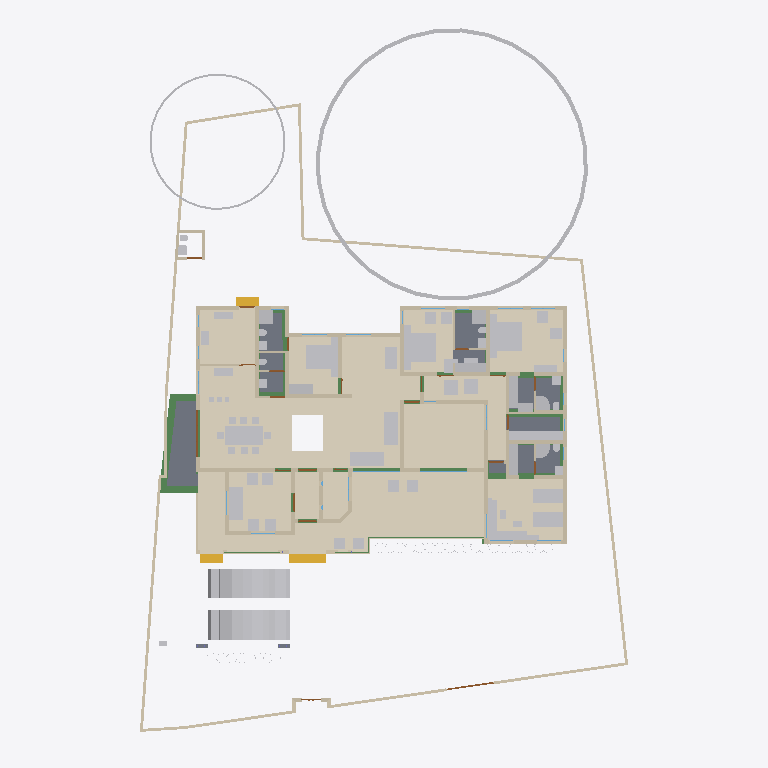
Plan cut of the same IFC building model at storey 'GF' (level 0.45 m, cut at 1.85 m), seen from above with north up, elements coloured by IFC class: 79 other elements (light grey), 61 walls (beige), 23 beams (green), 14 coverings (cream), 12 doors (brown), 8 slabs (grey), 3 stair flights (yellow), 2 windows (light blue). Cut surfaces are drawn darker.
Extent 30.9 m × 45.0 m × 17.1 m (x, y, z). Storeys (7): Footing at -0.87 m; 00 at 0.00 m; GF at 0.45 m; GF Lintel at 2.55 m; FF at 3.45 m; GF-E at 3.45 m; FFtop at 5.70 m. Elements (787): 267 IfcWall, 192 IfcBeam, 61 IfcFurniture, 45 IfcColumn, 30 IfcWindow, 29 IfcGeographicElement, 27 IfcDoor, 22 IfcSlab, 18 IfcSanitaryTerminal, 16 IfcCovering, 12 IfcElectricAppliance, 11 IfcEarthworksFill.

HEADER;
FILE_DESCRIPTION(('ViewDefinition[DesignTransferView]'),'2;1');
FILE_NAME('Sreekesh.ifc','2025-06-16T19:36:13+05:30',(),(),'IfcOpenShell 0.8.3-alpha250613','Bonsai 0.8.3-alpha250613-9b8357c','Nobody');
FILE_SCHEMA(('IFC4X3'));
ENDSEC;
DATA;
#1=IFCPROJECT('0aPvmvJuf5owphcfiKWAsN',$,'My Project',$,$,$,$,(#14,#26),#9);
#30=IFCSITE('3jTVXq97zE2OZTfzZH9iYT',$,'My Site',$,$,#53,$,$,$,$,$,$,$,$);
#211744=IFCSITE('2pH2ecD1v9bgK8psTEcl$_',$,'Site',$,$,#211760,#211754,$,$,$,$,$,$,$);
#36=IFCBUILDING('3Bt1MypEf4fuqFfshm9kTs',$,'My Building',$,$,#59,$,$,$,$,$,$);
#333137=IFCBUILDING('2u05Cn$TD6OPdaLJzvNsxO',$,'GFWall',$,$,#333157,$,$,$,$,$,$);
#339211=IFCBUILDING('002Xt49mzDahM74jmffgUi',$,'GF-P',$,$,#339231,$,$,$,$,$,$);
#42=IFCBUILDINGSTOREY('3Yt8GBe1vE1Byt_$JKaQnQ',$,'GF',$,$,#7313,$,$,$,$);
#8023=IFCBUILDINGSTOREY('3LNq90aff4Xhn4xfthWyFx',$,'00',$,$,#8039,$,$,$,$);
#71986=IFCBUILDINGSTOREY('1ZF$IMkzjA5efl8XVVA8ry',$,'FFtop',$,$,#72046,$,$,$,$);
#72129=IFCBUILDINGSTOREY('1Nt2vvvNTB5u0X$NIke4ti',$,'GF Lintel',$,$,#280967,$,$,$,$);
#83382=IFCBUILDINGSTOREY('2do7yjy$r1eOSN7_GxsK9f',$,'FF',$,$,#83409,$,$,$,$);
#301077=IFCBUILDINGSTOREY('1n3LFyF6X708Cvo1r86gbR',$,'Footing',$,$,#301097,$,$,$,$);
#340744=IFCBUILDINGSTOREY('0$aAKYJlj1sB8ELKRxTL7n',$,'GF-E',$,$,#340770,$,$,$,$);
#330851=IFCCOVERING('3kms8ObvT2A83v6EkiQCtZ',$,'Covering',$,$,#332110,#330862,$,$);
#345031=IFCCOVERING('3RPlCoLTXEkg2LQ5VmhLHT',$,'Covering',$,$,#345237,#345042,$,$);
#339298=IFCCOVERING('0RcNbxwC1BPO6vPsSe5hv0',$,'Covering',$,$,#339326,#339309,$,$);
#158109=IFCGEOGRAPHICELEMENT('1ICn9VC11DLu$jSeyjW6na',$,'GeographicElement',$,$,#159277,#158141,$,$);
#344009=IFCCOVERING('2wUE701ff3ZBcv_UhuFthK',$,'Covering',$,$,#344035,#344020,$,$);
#344036=IFCCOVERING('0d2zgKDdP8dwFGBu$GD38F',$,'Covering',$,$,#344995,#344047,$,$);
#343848=IFCCOVERING('0UuWKOFoDDYvmplRYi7h7d',$,'Covering',$,$,#343876,#343859,$,$);
#339327=IFCCOVERING('2gdKm_COPCGQt2$pqnEIyy',$,'Covering',$,$,#339363,#339338,$,$);
#146729=IFCVEHICLE('0zRPRsukT96P6cuFPGiKs1',$,'Vehicle',$,$,#189086,#146742,$,$);
#70155=IFCVEHICLE('3fs_92XJnE9xh12t4cEAUA',$,'Vehicle',$,$,#189081,#70187,$,$);
#330794=IFCSLAB('2m4RWmARb8ng3Ygm017ww6',$,'Slab',$,$,#332135,#330805,$,$);
#343931=IFCCOVERING('0kYX189Jf7CBGn9ceIdHnd',$,'Covering',$,$,#343981,#343942,$,$);
#343982=IFCCOVERING('3pEdpTjbjFLQ$oJNw_068r',$,'Covering',$,$,#344008,#343993,$,$);
#330623=IFCSLAB('2hl_cfSjf0sAYKs4IehkNU',$,'Slab',$,$,#330653,#330634,$,$);
#66022=IFCWALL('2FUeR5sFb9uwjJGdeVWABU',$,'Wall',$,$,#212658,#66028,$,$);
#343904=IFCCOVERING('2DZod39rv4RxPbk5$8U$JL',$,'Covering',$,$,#344990,#343915,$,$);
#343877=IFCCOVERING('3Wi1uDf0TEzBEG7DUo_LFE',$,'Covering',$,$,#343903,#343888,$,$);
#330566=IFCSLAB('1KV5e4N_LAjfJ$UL2nwl3p',$,'Slab',$,$,#332115,#330577,$,$);
#330504=IFCSLAB('03xIm3ukzAoQYSdD2H4JTp',$,'Slab',$,$,#330534,#330515,$,$);
#40270=IFCFURNITURE('1aP3zeWsL0ZQXEuRipuWXs',$,'Furniture',$,$,#355903,#40283,$,$);
#35081=IFCFURNITURE('24hcVyXrH4tf35GE4proyw',$,'Furniture',$,$,#355898,#35113,$,$);
#330654=IFCSLAB('0zeqns1fb6GQhZZBUNJUl9',$,'Slab',$,$,#332120,#330665,$,$);
#90359=IFCWALL('3p_Mlr$7n7WPwtZxEevqS4',$,'Wall',$,$,#333323,#90370,$,$);
#158156=IFCGEOGRAPHICELEMENT('2JlHSkVhjCZPlJyc1W8A6K',$,'GeographicElement',$,$,#159282,#158188,$,$);
#76812=IFCFURNITURE('0TjK6ZDxX03eSWHk61hTjB',$,'Furniture',$,$,#355958,#87231,$,$);
#65997=IFCWALL('1DC2$ngnnDR8Q9h6mAR0js',$,'Wall',$,$,#345521,#66003,$,$);
#330680=IFCSLAB('2fqwCXX4D8Vwt6ELtzQYwL',$,'Slab',$,$,#332125,#330691,$,$);
#285749=IFCWALL('23M4dZECv7RPP4RWKkyrhY',$,'Wall.082',$,$,#286025,#285760,$,$);
#222195=IFCWALL('2ixJvC9dH599amejUM2w6G',$,'Wall',$,$,#293165,#222215,$,$);
#356144=IFCCOVERING('1zMDy9b99F78g0pPFmqkhi',$,'Covering',$,$,#356212,#356160,$,$);
#338796=IFCFURNITURE('36fJsTb99Eyh2vWH1pKTwS',$,'Furniture',$,$,#353340,#338805,$,$);
#3067=IFCWALL('3GZ$skLXf6OgGR8mfLciD_',$,'Wall',$,$,#333298,#3073,$,$);
#3520=IFCWALL('1kfIyPN_b4JPSDED46DDvv',$,'Wall',$,$,#333253,#3526,$,$);
#332270=IFCBEAM('2xaS$r06b4vf3tMS9n7DUs',$,'Beam',$,$,#332397,#332289,$,$);
#209390=IFCFURNITURE('1qta$LkA5AceF3Xp8O0QAN',$,'Furniture',$,$,#356023,#209402,$,$);
#33203=IFCFURNITURE('17qZxJfnjAUwxgeyWuttn3',$,'Furniture',$,$,#355913,#33235,$,$);
#33248=IFCFURNITURE('2bin7WsULDjPeLfYKRFVAv',$,'Furniture',$,$,#355918,#33261,$,$);
#119695=IFCFURNITURE('0QVhsRe3v2xh1mazg7g3pY',$,'Furniture',$,$,#355923,#119726,$,$);
#40437=IFCFURNITURE('0T3ErBLYfCbANjLJsek21j',$,'Furniture.012',$,$,#355938,#40450,$,$);
#40382=IFCFURNITURE('3pKgwG2ITCbQ1PcX8XbhFK',$,'Furniture',$,$,#355908,#40414,$,$);
#322593=IFCBEAM('0JThVjgLz2c8tnzX3fx6cE',$,'Beam',$,$,#323689,#322604,$,$);
#2872=IFCWALL('0VICnwrYLCM9IhHcjSiD9g',$,'Wall',$,$,#333268,#2879,$,$);
#18348=IFCWALL('1c7n2BYDr8yh53xvaRXxqS',$,'Wall',$,$,#333238,#18359,$,$);
#226167=IFCWALL('1JVywoPUH41xuuLQv_Mf23',$,'Wall.082',$,$,#226244,#226178,$,$);
#345472=IFCWALL('0yhntx_XHBtOwqFxJIUy0e',$,'Wall.082',$,$,#345566,#345483,$,$);
#356399=IFCCOVERING('2Adp7p7Vr1eu_pEkAkRGdd',$,'Covering',$,$,#356451,#356433,$,$);
#2959=IFCWALL('3OEI3BHmD4XPtrMwXvI884',$,'Wall',$,$,#333218,#2970,$,$);
#41614=IFCSTAIRFLIGHT('3mjK21MVj5Wxp88atmNL9l',$,'StairFlight',$,$,#143920,#41646,$,2,1,0.150000005960464,0.25,.STRAIGHT.);
#65947=IFCWALL('08s$eE7qfC1vtHJbeTdsNK',$,'Wall',$,$,#211965,#65953,$,$);
#4009=IFCWALL('2lHSG51rHEfeNsY_Rnf304',$,'Wall',$,$,#333173,#4020,$,$);
#286840=IFCFURNITURE('2gS_n6rBD4phTUvATNAFvz',$,'Furniture',$,$,#356123,#286851,$,$);
#286754=IFCFURNITURE('0CTrKXjzT4nwS33fIVpOOp',$,'Furniture',$,$,#356128,#286765,$,$);
#110356=IFCWALL('3Jc2L501zCIf2lBfrewdbK',$,'Wall',$,$,#292962,#110367,$,$);
#65878=IFCWALL('1RxXXtAKb3$uqm3spal5Ab',$,'Wall.049',$,$,#212025,#65884,$,$);
#18042=IFCWALL('3bhXUDB39FaPZW_NASdZlT',$,'Wall',$,$,#333503,#18053,$,$);
#73976=IFCFURNITURE('0_rDbuDo58VxsMmqMXWGXl',$,'Furniture',$,$,#355953,#73989,$,$);
#51281=IFCFURNITURE('055N_$xmX9ZQbc0CYFtvE3',$,'Furniture',$,$,#355943,#73671,$,$);
#51371=IFCFURNITURE('0yYwZAg3jFQvkxBxQ0MGp1',$,'Furniture',$,$,#355948,#73713,$,$);
#18016=IFCWALL('2qNYwIywzDnw0eOADeB3_0',$,'Wall',$,$,#333363,#18027,$,$);
#18672=IFCWALL('0s5YaOi8jF58ocUKtzFB68',$,'Wall',$,$,#333183,#18683,$,$);
#18525=IFCWALL('2nl9frQ2v9fwHEG6jroVG1',$,'Wall',$,$,#333413,#18536,$,$);
#3151=IFCWALL('2frHB1bR9FtP23RXamn7Ko',$,'Wall',$,$,#333488,#3162,$,$);
#18392=IFCWALL('2Hkjxieqv1Fue5ySQ6NeWL',$,'Wall',$,$,#333293,#18403,$,$);
#18588=IFCWALL('0dH3P3qYrCC8jvNsEw9m9T',$,'Wall',$,$,#333478,#18599,$,$);
#18646=IFCWALL('20GHUXbGDFDBHE5XphavUy',$,'Wall',$,$,#333423,#18657,$,$);
#18194=IFCWALL('1AbV9w0nLBfPekv$ii5eki',$,'Wall',$,$,#333348,#18205,$,$);
#356323=IFCCOVERING('0Kr30ECcLEcfNCKSKvTgbF',$,'Covering',$,$,#356393,#356375,$,$);
#327920=IFCBEAM('1u9voof95Cp8BkjJqPE6_U',$,'Beam',$,$,#332415,#327939,$,$);
#4130=IFCWALL('1AvIXg7ED1P9NhJbZDV_E1',$,'Wall',$,$,#333378,#4141,$,$);
#78352=IFCFURNITURE('3keQdM9i5FJ9JBwmsM_Qg3',$,'Furniture',$,$,#355933,#286314,$,$);
#322340=IFCBEAM('3$k90v2JXBwOG_BKNDj5UO',$,'Beam',$,$,#324461,#322351,$,$);
#285691=IFCWALL('3FXX66X1H7gQUhINB1ZqHj',$,'Wall.082',$,$,#285831,#285702,$,$);
#4072=IFCWALL('0Y3rN168r7Jxb0OqetfU7X',$,'Wall',$,$,#333448,#4083,$,$);
#205023=IFCWALL('2UCXlaZiz9gRZ4iLCU3mzL',$,'Wall',$,$,#333473,#205034,$,$);
#321351=IFCBEAM('1002koZ$TEXecTxtQvSjVq',$,'Beam',$,$,#321418,#321362,$,$);
#83455=IFCFURNITURE('1mlyFenrv09BWq3My2l6Hk',$,'Furniture',$,$,#355663,#83468,$,$);
#120204=IFCFURNITURE('2iHjZ0p959Fu5tuupImsd5',$,'Furniture',$,$,#355673,#120217,$,$);
#321451=IFCBEAM('3708yRWgLANO$UXD9FgLFU',$,'Beam',$,$,#321653,#321462,$,$);
#41688=IFCSTAIRFLIGHT('0VcD2gJAfBIuw$lMxDzKKO',$,'StairFlight',$,$,#283276,#118718,$,2,1,0.150000005960464,0.25,.STRAIGHT.);
#79990=IFCSTAIRFLIGHT('1DnY2XVefC_QhnIFzju6yh',$,'StairFlight',$,$,#80105,#148959,$,$,$,$,$,$);
#50229=IFCSANITARYTERMINAL('1fOwUzmtv9afxOsUQO0pB7',$,'SanitaryTerminal',$,$,#51448,#50242,$,$);
#52186=IFCSANITARYTERMINAL('31xwdd6k9ESw7YnQ1LspId',$,'SanitaryTerminal',$,$,#52351,#52199,$,$);
#322219=IFCBEAM('0SNQ61idv8nAn9s$w1aH4x',$,'Beam',$,$,#322295,#322230,$,$);
#16913=IFCWALL('3FSYpd1tn9SgCqZ8sPMfkT',$,'Wall',$,$,#333223,#16924,$,$);
#106041=IFCSANITARYTERMINAL('3sA1eoE299ufpxJw1HaYmz',$,'SanitaryTerminal',$,$,#106132,#109542,$,$);
#51057=IFCSANITARYTERMINAL('1TZeRF9t54uwS6h95ZvvLS',$,'SanitaryTerminal',$,$,#206007,#109527,$,$);
#4193=IFCWALL('1S26G2gIX1gA7ikyBlvCVo',$,'Wall',$,$,#333513,#4204,$,$);
#24001=IFCWALL('3hphgpD2b28xqT53FPskSj',$,'Wall',$,$,#333408,#24012,$,$);
#18431=IFCWALL('0_Fa$t1jbFZejYJKQtXQPU',$,'Wall',$,$,#334104,#18442,$,$);
#23938=IFCWALL('0ZZEq2syzEPfO9qD2AQWDv',$,'Wall',$,$,#333523,#23949,$,$);
#80282=IFCFURNITURE('3InpbPAMj2MBzrSOMYlvHV',$,'Furniture',$,$,#355928,#286215,$,$);
#327954=IFCBEAM('0sP03oSW15$QcfoTPLiBso',$,'Beam',$,$,#332626,#327973,$,$);
#339260=IFCSANITARYTERMINAL('22ts_fh1nCU9faEipitUCJ',$,'SanitaryTerminal',$,$,#356456,#339273,$,$);
#83410=IFCFURNITURE('0T5vwAhWTCDPBh2zImAynU',$,'Furniture',$,$,#355658,#83442,$,$);
#4400=IFCWALL('2EfOldwLX0nA3x6s$146tT',$,'Wall',$,$,#333193,#4411,$,$);
#23640=IFCWALL('0_SaQ7wpHF8PQbZNvLqwvm',$,'Wall',$,$,#342961,#23651,$,$);
#120632=IFCWALL('2Lqjpf9Aj0Vh1iBvOWYUCR',$,'Wall',$,$,#333458,#120643,$,$);
#73868=IFCFURNITURE('0sWiAZchD9CQr_lkdFZUTW',$,'Furniture',$,$,#356133,#352126,$,$);
#119648=IFCFURNITURE('1JYWbcuBf30ORcWZXivos0',$,'Furniture',$,$,#356028,#147144,$,$);
#34185=IFCFURNITURE('2BE9a6LpL91PCj4_J$x9Rr',$,'Furniture',$,$,#356033,#147166,$,$);
#35844=IFCFURNITURE('18HlnwBc9DnAvKFnG7c4d9',$,'Furniture',$,$,#356048,#147232,$,$);
#35870=IFCFURNITURE('0zixzxSUv7NBPjkhBn6BwL',$,'Furniture',$,$,#356053,#147254,$,$);
#35896=IFCFURNITURE('076SYXiXP7jhnOyre$gCoP',$,'Furniture',$,$,#356058,#147276,$,$);
#119601=IFCFURNITURE('3zxgQVx3X9e9K7Uitk4v3$',$,'Furniture',$,$,#356063,#147298,$,$);
#119627=IFCFURNITURE('0dDpUaa6nCsfvkcRPls5fd',$,'Furniture',$,$,#356068,#147320,$,$);
#147480=IFCFURNITURE('00YQdIzvr0bv6uDTc6vlmO',$,'Furniture',$,$,#356073,#147493,$,$);
#222753=IFCFURNITURE('3mJ1p$bc56UALxWDJNN0rm',$,'Furniture',$,$,#356078,#222766,$,$);
#222781=IFCFURNITURE('0v7OEyCvr39hZF6L_IZlKk',$,'Furniture',$,$,#356083,#222794,$,$);
#233035=IFCFURNITURE('2H$5BrOv18cvst8X4y554L',$,'Furniture',$,$,#356088,#233048,$,$);
#233068=IFCFURNITURE('2s9hVLrcDA5wvNZJTkkoKg',$,'Furniture',$,$,#356093,#233081,$,$);
#109955=IFCWALL('0m53cJKujAOwiy8OxGf4Uf',$,'Wall',$,$,#212433,#109966,$,$);
#34206=IFCFURNITURE('0Tjm9jror8bPxG689sHAj8',$,'Furniture',$,$,#356038,#147188,$,$);
#34232=IFCFURNITURE('0VTCb1Evn558OH68N69Eaz',$,'Furniture',$,$,#356043,#147210,$,$);
#323821=IFCBEAM('1t67V$RoL7uxUKYWHLvP$f',$,'Beam',$,$,#324332,#323832,$,$);
#93900=IFCBEAM('0gdpNefCnB7wAvxTxiZvHd',$,'Beam',$,$,#285184,#93911,$,$);
#72992=IFCWALL('0nKeLZCI54WeIG0cLfl1fW',$,'Wall',$,$,#291617,#73003,$,$);
#23777=IFCWALL('1ASg6knUz7cALk6Wf7iLsx',$,'Wall',$,$,#333483,#23788,$,$);
#205235=IFCWALL('0j$uZz88bBJw4YgnSugDAy',$,'Wall',$,$,#342936,#205266,$,$);
#324042=IFCBEAM('3ga4rtxNr4kAohXQ6w7gaj',$,'Beam',$,$,#324091,#324053,$,$);
#4251=IFCWALL('0Bt3ZVIAf4Xxxu9dLd3uEo',$,'Wall',$,$,#333208,#4262,$,$);
#24504=IFCWALL('2_1GARUmnBv8h1fVKiMUG8',$,'Wall',$,$,#342956,#24515,$,$);
#323590=IFCBEAM('2KvW8IAv97GwnpIknpGcni',$,'Beam',$,$,#323799,#323601,$,$);
#26789=IFCDOOR('3HF$fS8tX7kw4y81dHWRkr',$,'Door',$,$,#340243,#26820,$,$,$,$,$,$);
#117772=IFCSANITARYTERMINAL('1rHEL7fvD0LBOSYwTPUW$U',$,'SanitaryTerminal',$,$,#212678,#117785,$,$);
#51397=IFCSANITARYTERMINAL('3twKXpJgX3DQcQMUJPSheZ',$,'SanitaryTerminal',$,$,#105095,#51410,$,$);
#116908=IFCWALL('1k3YgD4uj5vPZWbPgSVuxU',$,'Wall.049',$,$,#212306,#116919,$,$);
#323884=IFCBEAM('3lhJIqjUHFKPqemc2JHxqi',$,'Beam',$,$,#323933,#323895,$,$);
#51423=IFCSANITARYTERMINAL('18z7FcoXnDNBlGLHlFK4nn',$,'SanitaryTerminal',$,$,#52346,#51436,$,$);
#116735=IFCDOOR('1dZUIR_mr60wAZddeiCYTI',$,'Door',$,$,#281598,#116767,$,1.79999995231628,3.0,$,$,$);
#4589=IFCWALL('3bxDDefdT5ye1dowu7JjI8',$,'Wall',$,$,#342991,#4600,$,$);
#355401=IFCFURNITURE('1ZMS8SRrzDlwZAJNK6Cc1b',$,'Furniture',$,$,#356098,#355415,$,$);
#51158=IFCSANITARYTERMINAL('3QJcMKfmH65Aqe43mag0dZ',$,'SanitaryTerminal',$,$,#206002,#51190,$,$);
#52207=IFCSANITARYTERMINAL('1n5C8zUKXDff8l5gxkv8r8',$,'SanitaryTerminal',$,$,#353385,#52220,$,$);
#52306=IFCSANITARYTERMINAL('2gt_GNNGfB4AgAa5J8C0HU',$,'SanitaryTerminal',$,$,#52361,#52319,$,$);
#117002=IFCWALL('2_YAAq8JL4QhCYm3Y6yZZ5',$,'Wall.049',$,$,#212688,#117013,$,$);
#355532=IFCFURNITURE('2ixD7L4W9Bx8pq5JDxu0EW',$,'Furniture',$,$,#356108,#355546,$,$);
#117253=IFCWALL('2NQIKohcDAsQMbNSTdACJd',$,'Wall.049',$,$,#212331,#117264,$,$);
#120178=IFCFURNITURE('3B72thXyv9O9ulb3GsUrVj',$,'Furniture',$,$,#355668,#120191,$,$);
#110674=IFCWALL('1a_hfYQo5DRgtEum677ZGl',$,'Wall',$,$,#292365,#110685,$,$);
#339232=IFCSANITARYTERMINAL('3sMlINjg19XfXurJ13QGTZ',$,'SanitaryTerminal',$,$,#356222,#339242,$,$);
#223884=IFCFURNITURE('1C$dErlHj0B8kGCJOmlvve',$,'Furniture',$,$,#356113,#223895,$,$);
#86967=IFCFURNITURE('2XUZmvobvC1gsAzioRJWb7',$,'Furniture',$,$,#355963,#86999,$,$);
#87027=IFCFURNITURE('3Mt86jJJP8ieSvneq7zau6',$,'Furniture',$,$,#355968,#87040,$,$);
#87048=IFCFURNITURE('3SbcOvQD51GhDFdMrfJy7o',$,'Furniture',$,$,#355973,#87061,$,$);
#87095=IFCFURNITURE('2nTbUK8Q9CwehFexi7HpJk',$,'Furniture',$,$,#355983,#87108,$,$);
#87116=IFCFURNITURE('1K5CC3v$51_RkeRHCfWF1K',$,'Furniture',$,$,#355988,#87129,$,$);
#96485=IFCBEAM('28BEpp1Uf12OsJWEpQ34DU',$,'Beam',$,$,#283251,#96496,$,$);
#223714=IFCFURNITURE('39rQzUohb9SQ7Lp0WcnNlZ',$,'Furniture',$,$,#356018,#223727,$,$);
#223622=IFCFURNITURE('3Mj6kQPeL3benu$6YWXeSq',$,'Furniture',$,$,#356013,#223654,$,$);
#23702=IFCWALL('3vhPPX9TvFw8zHVZM78jVj',$,'Wall',$,$,#342931,#23713,$,$);
#142855=IFCWALL('3He7Itb7P9dxU082DYUy3x',$,'Wall',$,$,#333438,#142866,$,$);
#22728=IFCWALL('0eBbQlH7v64usfOLZyJNbw',$,'Wall',$,$,#342941,#22739,$,$);
#72748=IFCWALL('1UbR72eUH7cw3XKVuvBX9f',$,'Wall',$,$,#282393,#72759,$,$);
#320745=IFCBEAM('3QKYyvE2D249bj17yoTvJ3',$,'Beam',$,$,#321028,#320756,$,$);
#51036=IFCSANITARYTERMINAL('1oYJZEuYn6UPxzZKY4nwwf',$,'SanitaryTerminal',$,$,#205997,#51049,$,$);
#52228=IFCSANITARYTERMINAL('1HsJyymzXExxrUKgJyfWOJ',$,'SanitaryTerminal',$,$,#52253,#52241,$,$);
#87074=IFCFURNITURE('30UJjqf1X57hbrPqq67ADj',$,'Furniture',$,$,#355978,#87087,$,$);
#339022=IFCFURNITURE('1aC5$UEB9AcPnvMgV959KC',$,'Furniture',$,$,#353360,#339035,$,$);
#339048=IFCFURNITURE('1V48D9FGT8Xx1pSKlOl1cX',$,'Furniture',$,$,#353365,#339061,$,$);
#339095=IFCFURNITURE('1SPekBDGb9TA4zHgq_4Ldn',$,'Furniture',$,$,#339120,#339108,$,$);
#339121=IFCFURNITURE('02ETGH2AbEGReJyELOLBO1',$,'Furniture',$,$,#339165,#339134,$,$);
#355323=IFCFURNITURE('2QBHla5wDENPk0tdrtgV4d',$,'Furniture',$,$,#355390,#355336,$,$);
#355245=IFCFURNITURE('0kGlwEbNv7Kf1F6tn07ou7',$,'Furniture',$,$,#355312,#355258,$,$);
#355365=IFCFURNITURE('3ec0A5kG9CKQ559RQhr0JA',$,'Furniture',$,$,#355400,#355378,$,$);
#355344=IFCFURNITURE('2DMjf8i4PCAxgNjs0V5vge',$,'Furniture',$,$,#355395,#355357,$,$);
#100471=IFCWINDOW('3ly7uZN$bElgbY1ypIkt4k',$,'Window',$,$,#333468,#100484,$,2.09999990463257,3.0,$,.TRIPLE_PANEL_VERTICAL.,$);
#100138=IFCWINDOW('03pSbf9VzBmOfvyVNZLBl9',$,'Window',$,$,#120631,#100170,$,2.09999990463257,3.0,$,.TRIPLE_PANEL_VERTICAL.,$);
#120002=IFCSANITARYTERMINAL('3dUWqEl719YfR1YH8rxBLs',$,'SanitaryTerminal',$,$,#120304,#120015,$,$);
#4282=IFCWALL('3LtaSWCE92ufRXUd3DO8_e',$,'Wall',$,$,#333358,#4293,$,$);
#117751=IFCSANITARYTERMINAL('0I1RpesKn5LAdjIspjhNBh',$,'SanitaryTerminal',$,$,#212673,#117764,$,$);
#110898=IFCWALL('1K4878DyjBfAhCF5jh34Xt',$,'Wall',$,$,#292388,#110909,$,$);
#116971=IFCWALL('08FBn4OWj7ogBqhIhITLuq',$,'Wall.049',$,$,#212683,#116982,$,$);
#283125=IFCWALL('1ThztmO4DFMRf43v$jklMQ',$,'Wall',$,$,#292675,#283136,$,$);
#50991=IFCSANITARYTERMINAL('0GB2bgiOH15uJz6S3YOFE7',$,'SanitaryTerminal',$,$,#74710,#51023,$,$);
#52254=IFCSANITARYTERMINAL('0CLxKRUfL0sefcecWCHHyo',$,'SanitaryTerminal',$,$,#52279,#52267,$,$);
#107115=IFCSLAB('2WfKfjDrX2bAvlVSkqt8hs',$,'Slab',$,$,#149390,#107130,$,$);
#107142=IFCSLAB('2X2MSE$PfAlPCABr99DsiG',$,'Slab',$,$,#149395,#107153,$,$);
#322403=IFCBEAM('1mGLEgzETDLBQiYENDfLOi',$,'Beam',$,$,#322524,#322414,$,$);
#317909=IFCBEAM('2OYSp20lP96eIG25Jc2F89',$,'Beam',$,$,#318172,#317920,$,$);
#107859=IFCPUMP('1xebO22lrBbOBADEX1ov09',$,'Pump',$,$,#149420,#107891,$,$);
#282433=IFCWALL('1iQBdd0pj7x8XRK7H7syja',$,'Wall',$,$,#292868,#282444,$,$);
#323237=IFCBEAM('38xR2rR0f2chgxSO_jbiZy',$,'Beam',$,$,#326653,#323248,$,$);
#204966=IFCWALL('0KSnhwWa5EOP3oKtdx_S0h',$,'Wall',$,$,#342971,#204977,$,$);
#323406=IFCBEAM('0XzlAaFKP1Qfq62BuIXqcY',$,'Beam',$,$,#326607,#323417,$,$);
#356223=IFCELECTRICAPPLIANCE('37t8ZNQPDAMO52fOVPmJXX',$,'ElectricAppliance',$,$,#356293,#356232,$,$);
#9872=IFCDOOR('24C19FSTXCr9YVxTHShicU',$,'Door',$,$,#340278,#9904,$,2.09999990463257,1.20000004768372,$,.DOUBLE_DOOR_SINGLE_SWING.,$);
#17070=IFCDOOR('2w3WWGTtP00h8_PNlhTR$b',$,'Door',$,$,#340283,#17101,$,2.09999990463257,1.20000004768372,$,$,$);
#72383=IFCDOOR('2SskKnwRPAYvoRGF7Ah4dN',$,'Door',$,$,#340288,#72396,$,2.09999990463257,1.20000004768372,$,.DOUBLE_DOOR_SINGLE_SWING.,$);
#322098=IFCBEAM('0k2ARBeCP5HwnZx7ghAKU2',$,'Beam',$,$,#322592,#322109,$,$);
#317730=IFCBEAM('2mrV8yaEnDUe8ggogRJUJt',$,'Beam',$,$,#323710,#317737,$,$);
#23875=IFCWALL('0DClOP6mT1CvFzGeMn9ZJc',$,'Wall',$,$,#342906,#23886,$,$);
#24729=IFCWALL('15QyFwFBn9rgpI0zLt9Ihd',$,'Wall.063',$,$,#342916,#24740,$,$);
#96267=IFCBEAM('0kFglTjiD1FOf15fVfBsO6',$,'Beam',$,$,#285161,#96278,$,$);
#323732=IFCBEAM('1OXx1Kj6f1$9xAzTICJ4rk',$,'Beam',$,$,#323820,#323743,$,$);
#76566=IFCWALL('3XvdzCOq1DRgoCqJHOiUDH',$,'Wall',$,$,#333398,#76577,$,$);
#23002=IFCDOOR('2WUee2KrLBSRGy82BK59hh',$,'Door',$,$,#342951,#23033,$,2.09999990463257,1.0,$,$,$);
#23089=IFCDOOR('3kbzhQ4q1EVA5qqhn9G23c',$,'Door',$,$,#342986,#23120,$,2.09999990463257,1.0,$,$,$);
#24391=IFCDOOR('3JlATuDjz6x9TtYDvi4nKM',$,'Door',$,$,#340333,#24422,$,2.09999990463257,1.0,$,$,$);
#63564=IFCDOOR('0WCxxXv4r4l8JCnKbYkfbh',$,'Door',$,$,#340263,#63577,$,2.09999990463257,1.0,$,$,$);
#117669=IFCDOOR('1Oy85YKxL61PqzyfMMUgcU',$,'Door',$,$,#212869,#117700,$,2.09999990463257,1.0,$,$,$);
#119818=IFCDOOR('3wHNzU925DJfVeUTglRIHm',$,'Door',$,$,#340343,#119849,$,2.09999990463257,1.0,$,$,$);
ENDSEC;
